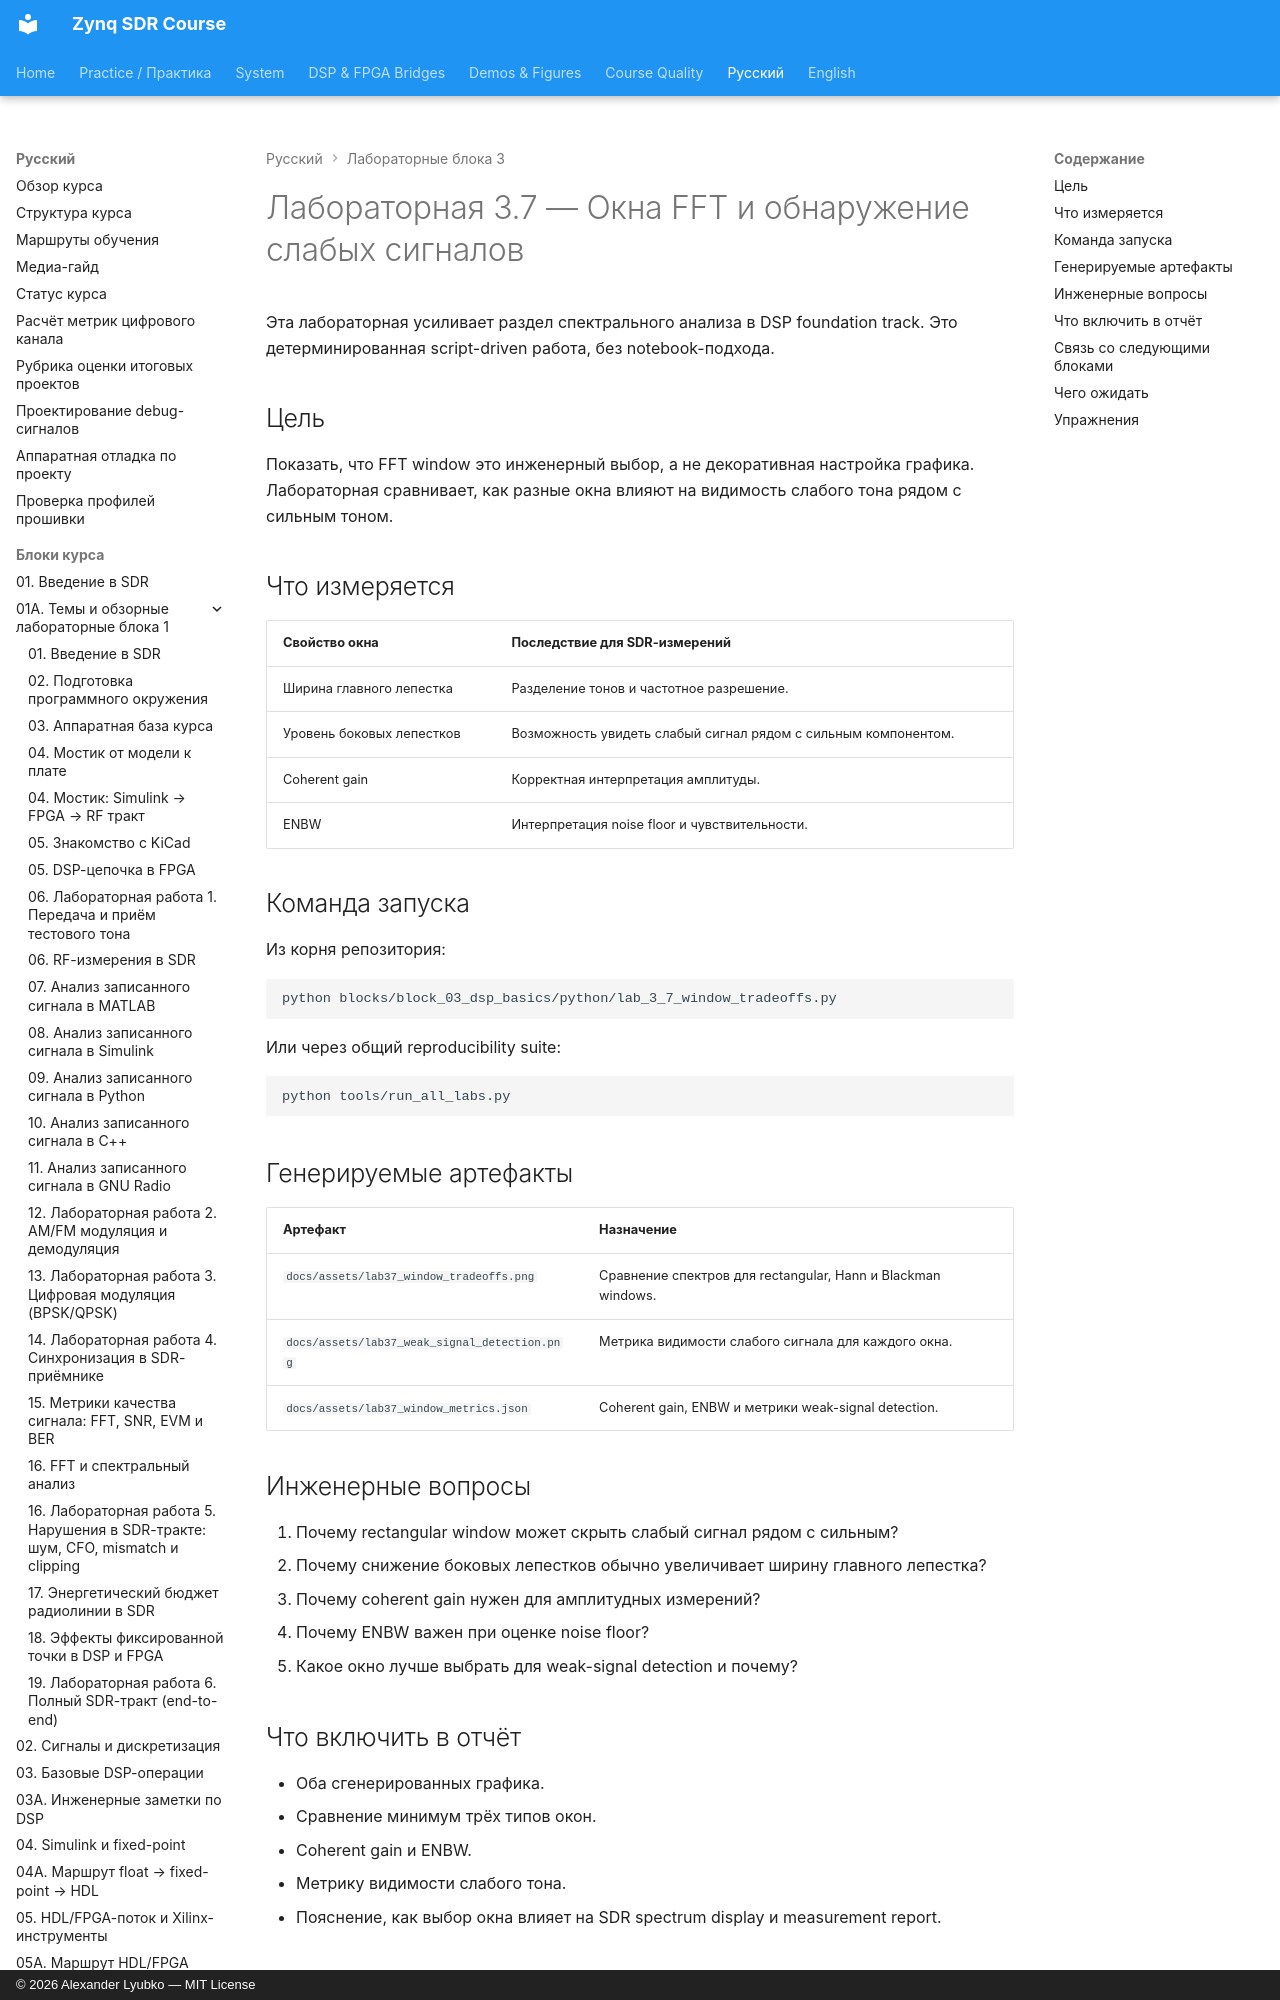

repository: Lay007/zynq-sdr-course · page: ru/labs/lab-3-7-window-tradeoffs/index.html · generator: mkdocs · copyright: © 2026 Alexander Lyubko — MIT License

# Лабораторная 3.7 — Окна FFT и обнаружение слабых сигналов

Эта лабораторная усиливает раздел спектрального анализа в DSP foundation track. Это детерминированная script-driven работа, без notebook-подхода.

## Цель

Показать, что FFT window это инженерный выбор, а не декоративная настройка графика. Лабораторная сравнивает, как разные окна влияют на видимость слабого тона рядом с сильным тоном.
